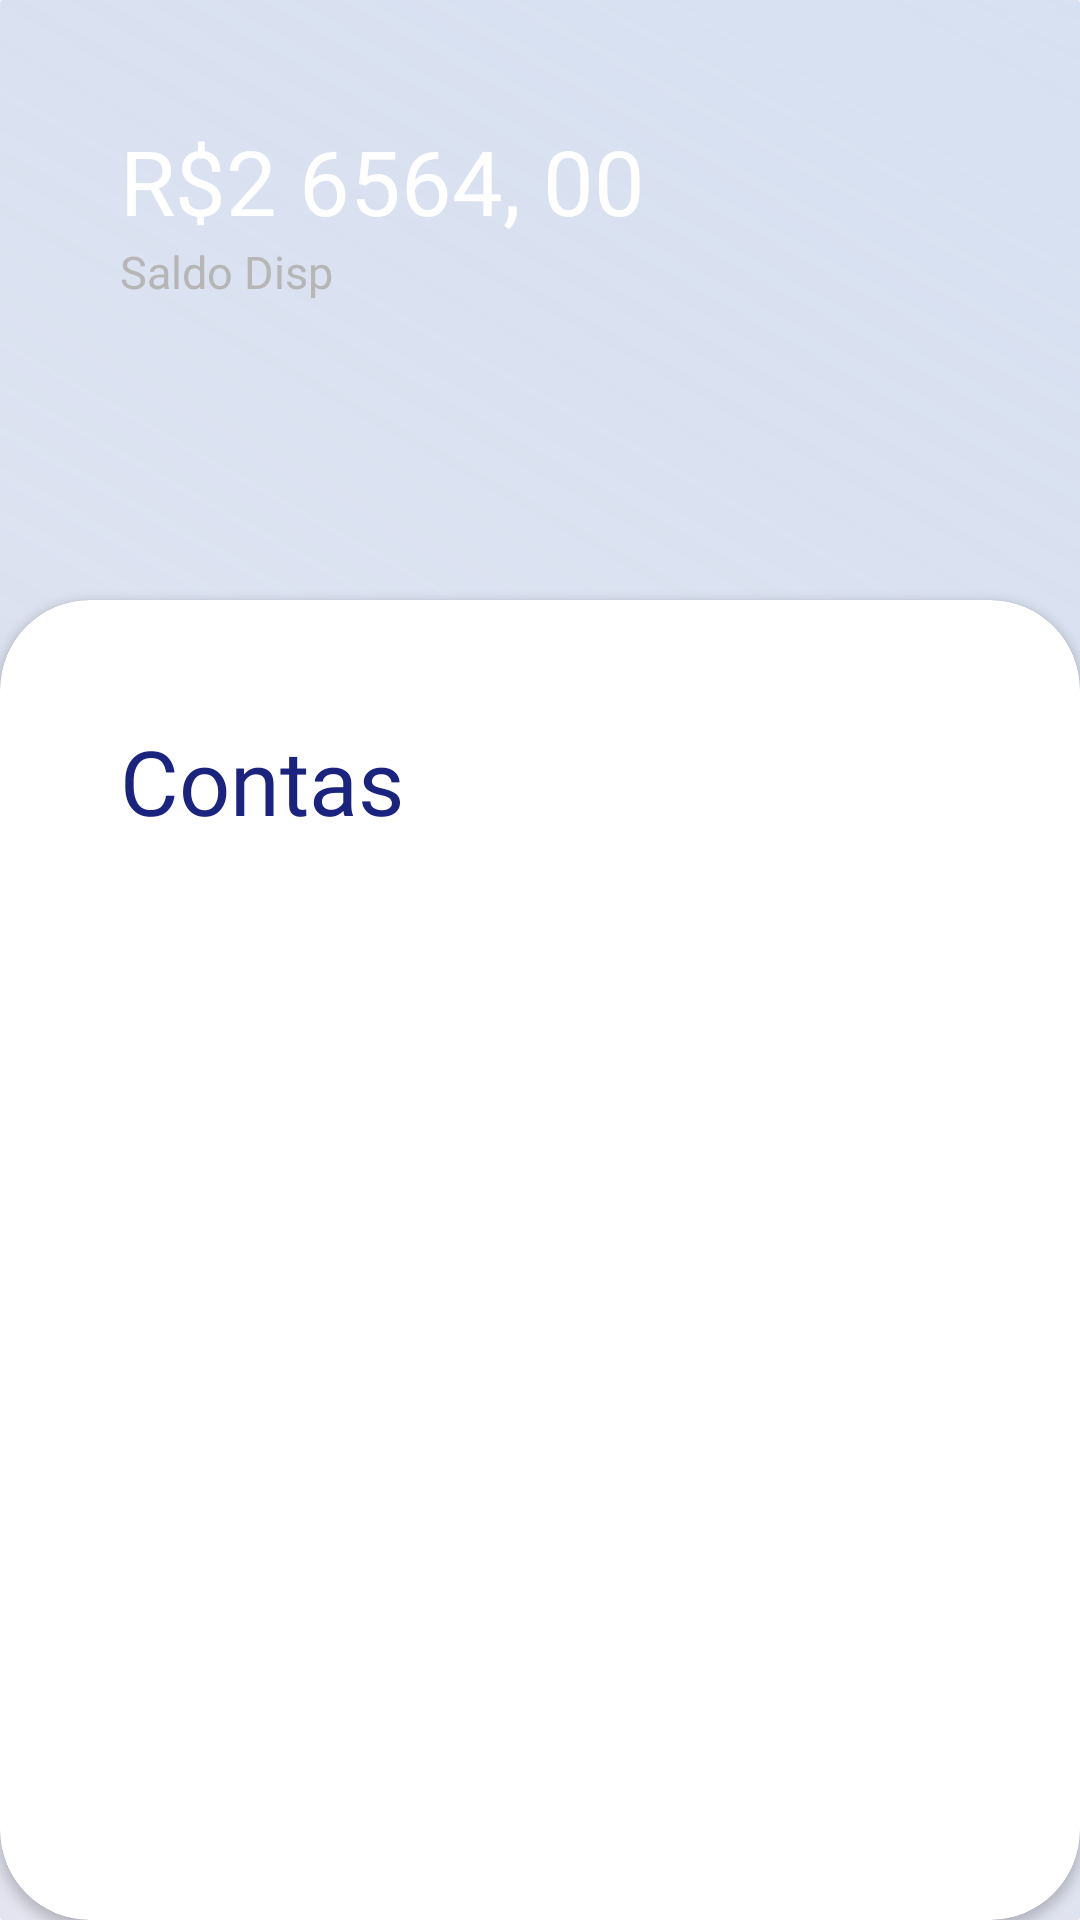

Reconstruct the res/layout file that produces this screen, plus the resources it refers to.
<!-- AndroidManifest.xml: application theme Theme.AppCompat.DayNight.NoActionBar -->
<!-- res/layout/debts_screen.xml -->
<?xml version="1.0" encoding="utf-8"?>
<RelativeLayout xmlns:android="http://schemas.android.com/apk/res/android"
    android:layout_width="match_parent"
    android:layout_height="match_parent"
    xmlns:app="http://schemas.android.com/apk/res-auto"
    android:background="@drawable/background_blue">

    <TextView
        android:id="@+id/text_money"
        android:layout_width="wrap_content"
        android:layout_height="wrap_content"
        android:text="R$2 6564, 00"
        android:textColor="#FFFFFF"
        android:fontFamily="@font/poppins_bold"
        android:textSize="30sp"
        android:layout_marginLeft="40dp"
        android:layout_marginTop="40dp"/>

    <TextView
        android:layout_width="wrap_content"
        android:layout_height="wrap_content"
        android:layout_below="@+id/text_money"
        android:text="Saldo Disp"
        android:textColor="#B6B6B6"
        android:fontFamily="@font/poppins_semibold"
        android:textSize="15sp"
        android:layout_marginLeft="40dp"/>

    <androidx.cardview.widget.CardView
        android:layout_width="match_parent"
        android:layout_height="match_parent"
        android:layout_marginTop="200dp"
        app:cardCornerRadius="30dp">

        <RelativeLayout
            android:layout_width="match_parent"
            android:layout_height="match_parent">

            <TextView
                android:layout_width="wrap_content"
                android:layout_height="wrap_content"
                android:layout_marginLeft="40dp"
                android:layout_marginTop="40dp"
                android:fontFamily="@font/poppins_bold"
                android:text="Contas"
                android:textColor="#1A237E"
                android:textSize="30sp" />
        </RelativeLayout>

    </androidx.cardview.widget.CardView>
</RelativeLayout>
<!-- resources referenced by this layout -->
<resources>
  <!-- drawable background_blue (drawable) -->
  <?xml version="1.0" encoding="utf-8"?>
  <shape xmlns:android="http://schemas.android.com/apk/res/android">
      <gradient
          android:startColor="#70AAC1E6"
          android:endColor="#34868BC3"
          android:angle="225"
          />
      <corners
          android:radius="1dp"/>
  </shape>
</resources>
